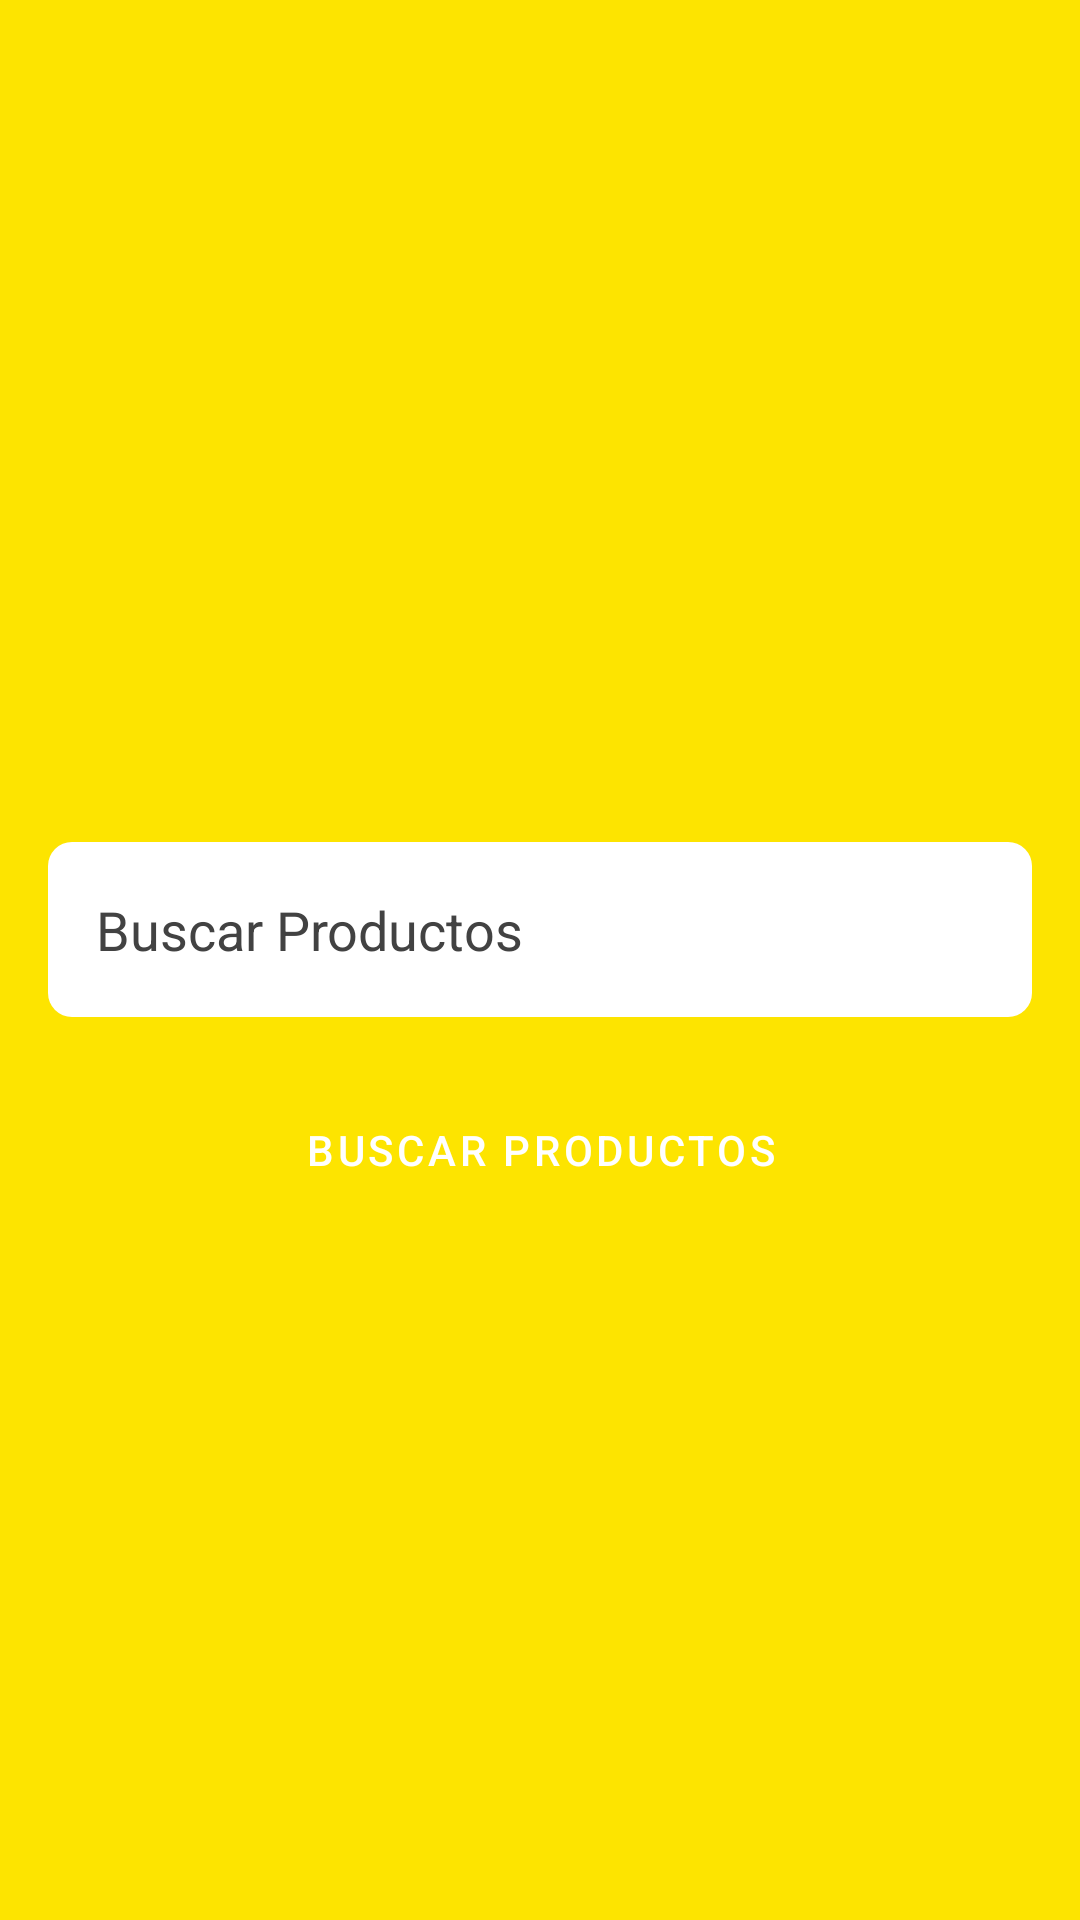

Layout XML and referenced resources for this Android screen:
<!-- AndroidManifest.xml: application theme Theme.Mercadolibre -->
<!-- res/layout/search_fragment.xml -->
<?xml version="1.0" encoding="utf-8"?>
<layout xmlns:android="http://schemas.android.com/apk/res/android"
    xmlns:app="http://schemas.android.com/apk/res-auto">

    <androidx.constraintlayout.widget.ConstraintLayout
        android:layout_width="match_parent"
        android:layout_height="match_parent"
        android:background="@color/mc_yellow">

        <androidx.constraintlayout.widget.ConstraintLayout
            android:id="@+id/content"
            android:layout_width="match_parent"
            android:layout_height="match_parent">

            <ImageView
                android:id="@+id/ivLogo"
                android:layout_width="@dimen/spacing_108"
                android:layout_height="@dimen/spacing_108"
                android:layout_marginBottom="@dimen/spacing_80"
                android:src="@drawable/ic_mercadolibre"
                app:layout_constraintBottom_toTopOf="@+id/edProductName"
                app:layout_constraintEnd_toEndOf="@+id/edProductName"
                app:layout_constraintStart_toStartOf="@+id/edProductName" />

            <com.google.android.material.textfield.TextInputLayout
                android:id="@+id/edProductName"
                style="@style/OutlinedTextInputLayout"
                android:layout_width="0dp"
                android:layout_height="wrap_content"
                android:layout_marginStart="@dimen/spacing_16"
                android:layout_marginEnd="@dimen/spacing_16"
                app:errorEnabled="true"
                app:hintEnabled="false"
                app:layout_constraintBottom_toBottomOf="parent"
                app:layout_constraintEnd_toEndOf="parent"
                app:layout_constraintStart_toStartOf="parent"
                app:layout_constraintTop_toTopOf="parent">

                
                <com.google.android.material.textfield.TextInputEditText
                    android:id="@+id/edProductNameValue"
                    style="@style/RoundedTextInputEditTextSelector"
                    android:layout_width="match_parent"
                    android:layout_height="wrap_content"
                    android:hint="@string/find_products"
                    android:inputType="text"
                    android:maxLength="14"
                    android:maxLines="1" />

            </com.google.android.material.textfield.TextInputLayout>

            <Button
                android:id="@+id/btnFindProduct"
                style="@style/Widget.MaterialComponents.Button"
                android:layout_width="wrap_content"
                android:layout_height="wrap_content"
                android:text="@string/find_products"
                android:textColor="@color/white"
                app:layout_constraintEnd_toEndOf="@+id/edProductName"
                app:layout_constraintStart_toStartOf="@+id/edProductName"
                app:layout_constraintTop_toBottomOf="@+id/edProductName" />
        </androidx.constraintlayout.widget.ConstraintLayout>

        <ProgressBar
            android:id="@+id/loader"
            android:layout_width="wrap_content"
            android:layout_height="wrap_content"
            android:layout_gravity="center"
            android:indeterminate="true"
            android:indeterminateTint="@color/black"
            android:visibility="gone"
            app:layout_constraintBottom_toBottomOf="parent"
            app:layout_constraintEnd_toEndOf="parent"
            app:layout_constraintStart_toStartOf="parent"
            app:layout_constraintTop_toTopOf="parent" />

    </androidx.constraintlayout.widget.ConstraintLayout>
</layout>
<!-- resources referenced by this layout -->
<resources>
  <color name="black">#FF000000</color>
  <color name="mc_yellow">#FDE400</color>
  <color name="white">#FFFFFFFF</color>
  <dimen name="spacing_108">108dp</dimen>
  <dimen name="spacing_16">16dp</dimen>
  <dimen name="spacing_80">80dp</dimen>
  <string name="find_products">Buscar Productos</string>
  <style name="OutlinedTextInputLayout" parent="Widget.MaterialComponents.TextInputLayout.OutlinedBox">
          <item name="android:textColorHint">@color/cardview_dark_background</item>
          <item name="hintTextColor">@color/cardview_dark_background</item>
          <item name="boxCornerRadiusBottomEnd">@dimen/spacing_8</item>
          <item name="boxCornerRadiusBottomStart">@dimen/spacing_8</item>
          <item name="boxCornerRadiusTopEnd">@dimen/spacing_8</item>
          <item name="boxCornerRadiusTopStart">@dimen/spacing_8</item>
          <item name="errorEnabled">true</item>
      </style>
  <style name="RoundedTextInputEditTextSelector" parent="Widget.AppCompat.EditText">
          <item name="android:textSize">@dimen/font_size_18</item>
          <item name="android:textColor">@color/black</item>
          <item name="android:textColorHint">@color/cardview_dark_background</item>
          <item name="android:background">@drawable/text_input_edit_text_selector</item>
          <item name="errorEnabled">true</item>
      </style>
  <style name="Theme.Mercadolibre" parent="Theme.MaterialComponents.DayNight.NoActionBar">
          
          <item name="colorPrimary">@color/purple_500</item>
          <item name="colorPrimaryVariant">@color/purple_700</item>
          <item name="colorOnPrimary">@color/white</item>
          
          <item name="colorSecondary">@color/teal_200</item>
          <item name="colorSecondaryVariant">@color/teal_700</item>
          <item name="colorOnSecondary">@color/black</item>
          
          <item name="android:statusBarColor" tools:targetApi="l">?attr/colorPrimaryVariant</item>
          
      </style>
  <dimen name="spacing_8">8dp</dimen>
  <dimen name="font_size_18">18sp</dimen>
  <!-- drawable text_input_edit_text_selector (drawable) -->
  <?xml version="1.0" encoding="utf-8"?>
  <selector xmlns:android="http://schemas.android.com/apk/res/android">
  
      <item android:state_enabled="true">
          <shape>
              <solid android:color="@color/white" />
              <corners android:radius="@dimen/spacing_8" />
          </shape>
      </item>
  
      <item>
          <shape>
              <solid android:color="@color/white" />
              <corners android:radius="@dimen/spacing_8" />
          </shape>
      </item>
  </selector>
  <color name="purple_500">#FF6200EE</color>
  <color name="purple_700">#FF3700B3</color>
  <color name="teal_200">#FF03DAC5</color>
  <color name="teal_700">#FF018786</color>
</resources>
